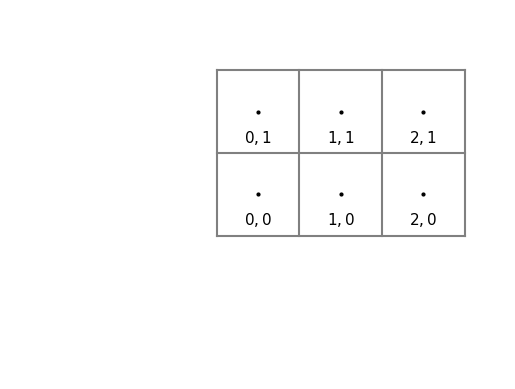

Reproduce this figure in Python.
import matplotlib as mpl
import matplotlib.pyplot as plt
mpl.rcParams['toolbar'] = 'None'

#fig = plt.figure(facecolor='w', figsize = (7, 7), frameon = True)
fig = plt.figure(facecolor='w', frameon = True)
ax = fig.add_subplot(111)
ax.axis('off')
ax.axis('equal')
ax.axis([-3,3,-3,3])

for u in range(-1,3):
    ax.plot([u + .5 for _ in range(3)], [y + .5 for y in range(-1,2)], color = 'grey')
    if u < 2:
        ax.plot([x + .5 for x in range(-1,3)], [u + .5 for _ in range(4)], color = 'grey')
for i in range(3):
    for j in range(2):
        ax.plot(i,j, color = 'black', marker = 'o', markersize = '2')
        ax.text(i, j - .2, f'${i},{j}$', fontsize = 11, color = 'black', verticalalignment = 'top', horizontalalignment = 'center')

#plt.show()

plt.savefig('grille.png')